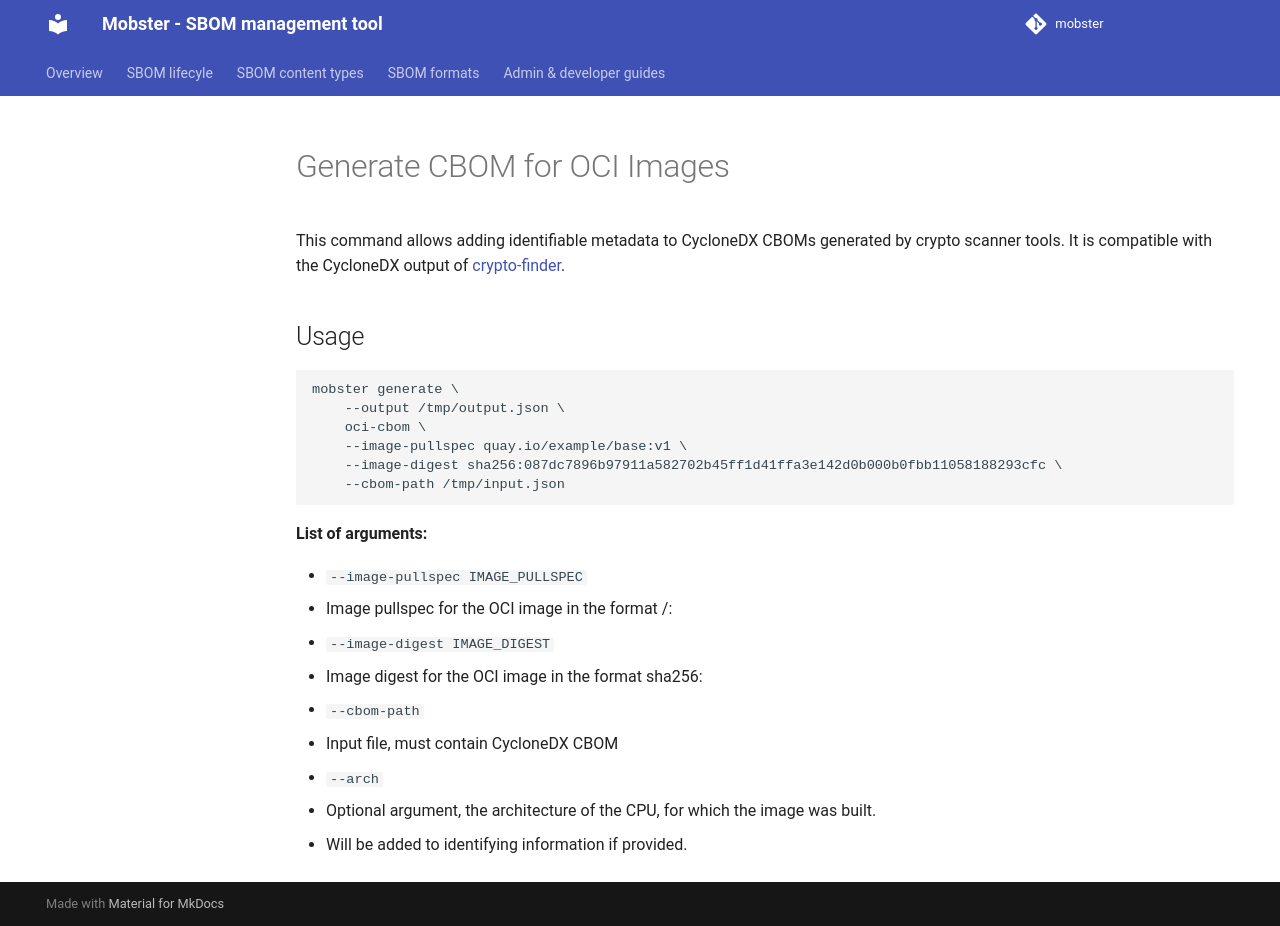

repository: konflux-ci/mobster · page: sboms/oci_cbom/index.html · generator: mkdocs

# Generate CBOM for OCI Images

This command allows adding identifiable metadata to CycloneDX CBOMs generated
by crypto scanner tools. It is compatible with the CycloneDX output of
[crypto-finder][1].

## Usage

```bash
mobster generate \
    --output /tmp/output.json \
    oci-cbom \
    --image-pullspec quay.io/example/base:v1 \
    --image-digest sha256:087dc7896b97911a582702b45ff1d41ffa3e142d0b000b0fbb11058188293cfc \
    --cbom-path /tmp/input.json
```

**List of arguments:**

- `--image-pullspec IMAGE_PULLSPEC`
  - Image pullspec for the OCI image in the format <registry>/<repository>:<tag>
- `--image-digest IMAGE_DIGEST`
  - Image digest for the OCI image in the format sha256:<digest>
- `--cbom-path`
  - Input file, must contain CycloneDX CBOM
- `--arch`
  - Optional argument, the architecture of the CPU, for which the image was built.
  - Will be added to identifying information if provided.

[1]: https://github.com/rh-pvsec/crypto-finder-image
